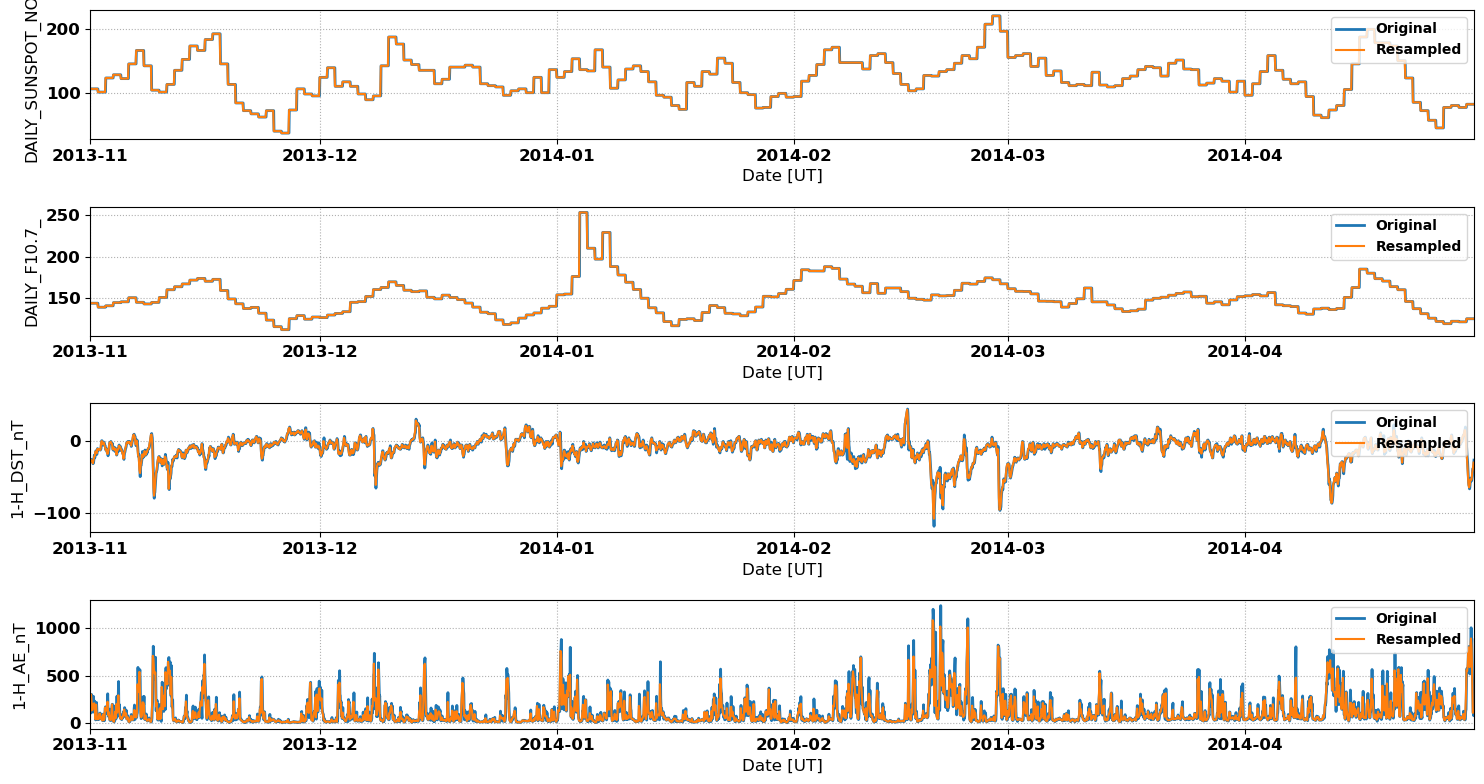

The table this chart was drawn from, first rows:
# NASA OMNI Data for Comparison with Sup…
# Data re-processed by Nathaniel Frissel…, nathaniel.frissell@scranton.edu
#
# radar: cve
# lat: 46.4
# lon: -114.6
# season: 20131101_20140501
#
datetime_ut, DAILY_SUNSPOT_NO_, DAILY_F10.7_, 1-H_DST_nT, 1-H_AE_nT
2013-11-01 00:00:00, 106.0, 144.2, -29.0, 128.5
2013-11-01 02:00:00, 106.0, 144.2, -26.5, 305.0
2013-11-01 04:00:00, 106.0, 144.2, -28.5, 225.0
2013-11-01 06:00:00, 106.0, 144.2, -29.0, 139.0
2013-11-01 08:00:00, 106.0, 144.2, -31.5, 203.5
2013-11-01 10:00:00, 106.0, 144.2, -26.5, 178.5
2013-11-01 12:00:00, 106.0, 144.2, -22.0, 211.5
2013-11-01 14:00:00, 106.0, 144.2, -21.5, 151.0
2013-11-01 16:00:00, 106.0, 144.2, -15.0, 44.0
2013-11-01 18:00:00, 106.0, 144.2, -16.5, 196.5
2013-11-01 20:00:00, 106.0, 144.2, -17.5, 83.5
2013-11-01 22:00:00, 106.0, 144.2, -11.5, 42.5
2013-11-02 00:00:00, 101.0, 139.4, -12.5, 69.0
2013-11-02 02:00:00, 101.0, 139.4, -12.0, 44.5
2013-11-02 04:00:00, 101.0, 139.4, -12.0, 102.0
2013-11-02 06:00:00, 101.0, 139.4, -13.0, 102.5
2013-11-02 08:00:00, 101.0, 139.4, -11.5, 51.5
2013-11-02 10:00:00, 101.0, 139.4, -2.0, 72.0
2013-11-02 12:00:00, 101.0, 139.4, -0.5, 39.0
2013-11-02 14:00:00, 101.0, 139.4, -5.0, 30.0
2013-11-02 16:00:00, 101.0, 139.4, -4.0, 94.5
2013-11-02 18:00:00, 101.0, 139.4, -2.5, 33.5
2013-11-02 20:00:00, 101.0, 139.4, -5.5, 48.5
2013-11-02 22:00:00, 101.0, 139.4, -8.5, 167.0
2013-11-03 00:00:00, 123.0, 141.1, -12.5, 129.0
2013-11-03 02:00:00, 123.0, 141.1, -11.5, 142.5
2013-11-03 04:00:00, 123.0, 141.1, -16.0, 172.5
2013-11-03 06:00:00, 123.0, 141.1, -18.5, 228.5
2013-11-03 08:00:00, 123.0, 141.1, -15.5, 87.0
2013-11-03 10:00:00, 123.0, 141.1, -10.0, 118.5
2013-11-03 12:00:00, 123.0, 141.1, -3.0, 41.5
2013-11-03 14:00:00, 123.0, 141.1, -2.5, 38.0
2013-11-03 16:00:00, 123.0, 141.1, -1.5, 35.5
2013-11-03 18:00:00, 123.0, 141.1, -3.5, 101.0
2013-11-03 20:00:00, 123.0, 141.1, -4.5, 200.0
2013-11-03 22:00:00, 123.0, 141.1, -12.0, 59.0
2013-11-04 00:00:00, 128.0, 144.9, -11.0, 22.0
2013-11-04 02:00:00, 128.0, 144.9, -9.5, 17.5
2013-11-04 04:00:00, 128.0, 144.9, -13.0, 59.0
2013-11-04 06:00:00, 128.0, 144.9, -13.5, 124.0
2013-11-04 08:00:00, 128.0, 144.9, -11.5, 58.0
2013-11-04 10:00:00, 128.0, 144.9, -19.5, 201.0
2013-11-04 12:00:00, 128.0, 144.9, -13.5, 113.0
2013-11-04 14:00:00, 128.0, 144.9, -13.0, 200.5
2013-11-04 16:00:00, 128.0, 144.9, -10.5, 295.0
2013-11-04 18:00:00, 128.0, 144.9, -7.0, 147.0
2013-11-04 20:00:00, 128.0, 144.9, -8.0, 100.5
2013-11-04 22:00:00, 128.0, 144.9, -9.0, 53.5
2013-11-05 00:00:00, 122.0, 145.9, -12.5, 68.0
2013-11-05 02:00:00, 122.0, 145.9, -13.0, 45.0
2013-11-05 04:00:00, 122.0, 145.9, -17.0, 61.0
2013-11-05 06:00:00, 122.0, 145.9, -18.5, 74.5
... 2,120 more rows
